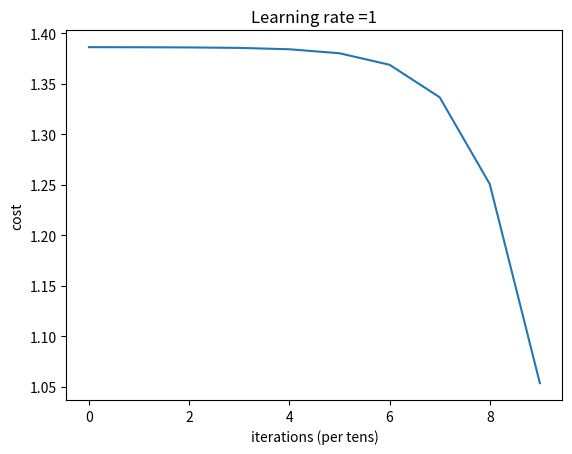

This chart was generated by the following Python code:
import numpy as np
import matplotlib.pyplot as plt


def sigmoid(x):
    return 1/(1 + np.exp(-x))


def input_size(X, Y):
    """
    Arguments:
        X -- input dataset of shape (number of examples, number of features)
        Y -- labels of shape (number of examples, number of features)

    Returns:
        n_x -- the number of features in every training example
        n_y -- the number of features in every label
        m -- the number of examples
    """
    n_x = X.shape[1]
    n_y = Y.shape[1]

    return n_x, n_y


def initialize_parameters(n_x, n_h, n_y):
    """
    Argument:
        n_x -- the number of features in every training example
        n_x -- the number of nodes in hidden layer (hidden layer size)
        n_y -- the number of features in every label

    Returns:
        parameters -- python dictionary containing parameters:
            W1 -- weight matrix of shape (n_x, n_h)
            b1 -- bias vector of shape (m, n_h)
            W2 -- weight matrix of shape (n_h, n_y)
            b2 -- bias vector of shape (m, n_y)
    """
    W1 = np.random.randn(n_x, n_h) * 0.01
    b1 = 0
    W2 = np.random.randn(n_h, n_y) * 0.01
    b2 = 0

    parameters = {"W1": W1,
                  "b1": b1,
                  "W2": W2,
                  "b2": b2}

    return parameters


def forward_propagation(X, parameters):
    """
    Arguments:
        X --  input dataset of shape (number of examples, number of features)
        parameters -- python dictionary containing parameters:
            W1 -- weight matrix of shape (n_x, n_h)
            b1 -- bias vector of shape (1, n_h)
            W2 -- weight matrix of shape (n_h, n_y)
            b2 -- bias vector of shape (1, n_y)

    Returns:
        cache -- a dictionary containing "Z1", "A1", "Z2" and "A2"
    """
    W1 = parameters["W1"]
    b1 = parameters["b1"]
    W2 = parameters["W2"]
    b2 = parameters["b2"]

    Z1 = np.dot(X, W1) + b1
    A1 = np.tanh(Z1)
    Z2 = np.dot(A1, W2) + b2
    A2 = sigmoid(Z2)

    cache = {"Z1": Z1,
             "A1": A1,
             "Z2": Z2,
             "A2": A2}

    return cache


def compute_cost(cache, Y):
    """
    Arguments:
        cache -- a dictionary containing "Z1", "A1", "Z2" and "A2"
        Y -- labels vector of shape (number of examples, 1)

    Returns:
        cost -- accuracy of our prediction
    """
    m = Y.shape[0]
    A2 = cache["A2"]

    loss = -(Y * np.log(A2) + (1 - Y) * np.log(1-A2))
    cost = np.sum(loss)/m

    return cost


def plot_cost(costs, learning_rate):
    plt.plot(costs)
    plt.ylabel('cost')
    plt.xlabel('iterations (per tens)')
    plt.title("Learning rate =" + str(learning_rate))
    plt.show()


def backward_propagation(parameters, cache, X, Y):
    """
    Arguments:
        parameters -- python dictionary containing parameters:
            W1 -- weight matrix of shape (n_x, n_h)
            b1 -- bias vector of shape (1, n_h)
            W2 -- weight matrix of shape (n_h, n_y)
            b2 -- bias vector of shape (1, n_y)
        cache -- a dictionary containing "Z1", "A1", "Z2" and "A2"
        X --  input dataset of shape (number of examples, number of features)

    Returns:
        gradients -- python dictionary containing your gradients with respect to different parameters
    """
    m = X.shape[0]

    W2 = parameters["W2"]
    A1 = cache["A1"]
    A2 = cache["A2"]

    dZ2 = A2 - Y
    dW2 = np.dot(A1.T, dZ2)/m
    db2 = np.sum(dZ2, axis=1, keepdims=True)/m
    dZ1 = np.dot(dZ2, W2.T)*(1 - np.power(A1, 2))
    dW1 = np.dot(X.T, dZ1)/m
    db1 = np.sum(dZ1, axis=1, keepdims=True)/m

    gradients = {"dW1": dW1,
                 "db1": db1,
                 "dW2": dW2,
                 "db2": db2}

    return gradients


def update_parameters(parameters, gradients, learning_rate):
    """
    Arguments:
        parameters -- python dictionary containing parameters:
            W1 -- weight matrix of shape (n_x, n_h)
            b1 -- bias vector of shape (1, n_h)
            W2 -- weight matrix of shape (n_h, n_y)
            b2 -- bias vector of shape (1, n_y)
        gradients -- python dictionary containing your gradients with respect to different parameters
        learning_rate -- the length of every step in gradient descent

    Returns:
        parameters -- python dictionary containing parameters:
            W1 -- weight matrix of shape (n_x, n_h)
            b1 -- bias vector of shape (1, n_h)
            W2 -- weight matrix of shape (n_h, n_y)
            b2 -- bias vector of shape (1, n_y)
    """
    W1 = parameters["W1"]
    b1 = parameters["b1"]
    W2 = parameters["W2"]
    b2 = parameters["b2"]

    dW1 = gradients["dW1"]
    db1 = gradients["db1"]
    dW2 = gradients["dW2"]
    db2 = gradients["db2"]

    W1 -= learning_rate * dW1
    b1 -= learning_rate * db1
    W2 -= learning_rate * dW2
    b2 -= learning_rate * db2

    parameters = {"W1": W1,
                  "b1": b1,
                  "W2": W2,
                  "b2": b2}

    return parameters


def two_layers_nn(X, Y, n_h=4, num_iterations=100, learning_rate=1, print_cost=False):
    """
    Arguments:
        X -- input dataset of shape (number of examples, number of features)
        Y -- labels of shape (number of examples, number of features)
        n_h -- size of the hidden layer
        num_iterations -- number of iterations in gradient descent loop
        learning_rate -- the length of every step in gradient descent
        print_cost -- if True, print the cost every 100 iterations

    Returns:
        parameters -- parameters learnt by the model. They can then be used to predict.
        """
    np.random.seed(0)

    costs = []

    n_x, n_y = input_size(X, Y)

    parameters = initialize_parameters(n_x, n_h, n_y)

    for i in range(num_iterations):
        cache = forward_propagation(X, parameters)

        cost = compute_cost(cache, Y)

        gradients = backward_propagation(parameters, cache, X, Y)

        parameters = update_parameters(parameters, gradients, learning_rate)

        if print_cost and i % (num_iterations / 10) == 0:
            print("Cost after iteration %i: %f" % (i, cost))
            costs.append(cost)

    plot_cost(costs, learning_rate)

    return parameters


def predict(P, parameters):
    """
    Arguments:
        P --  input dataset of shape (number of examples, number of features) for prediction
        parameters -- parameters learnt by the model

    Returns:
        predictions -- vector of predictions for input dataset P (True, False)
    """
    A = forward_propagation(P, parameters)["A2"]

    predictions = (A >= 0.5)

    return predictions


X0 = np.array([[0, 0, 1],
              [0, 1, 1],
              [1, 0, 1],
              [1, 1, 1]])

Y0 = np.array([[0],
              [1],
              [0],
              [0]])

Y1 = np.array([[0, 1],
              [1, 0],
              [1, 0],
              [0, 1]])

param = two_layers_nn(X0, Y1, n_h=4, num_iterations=10, print_cost=True)
predi = predict(X0, param)
print(predi)